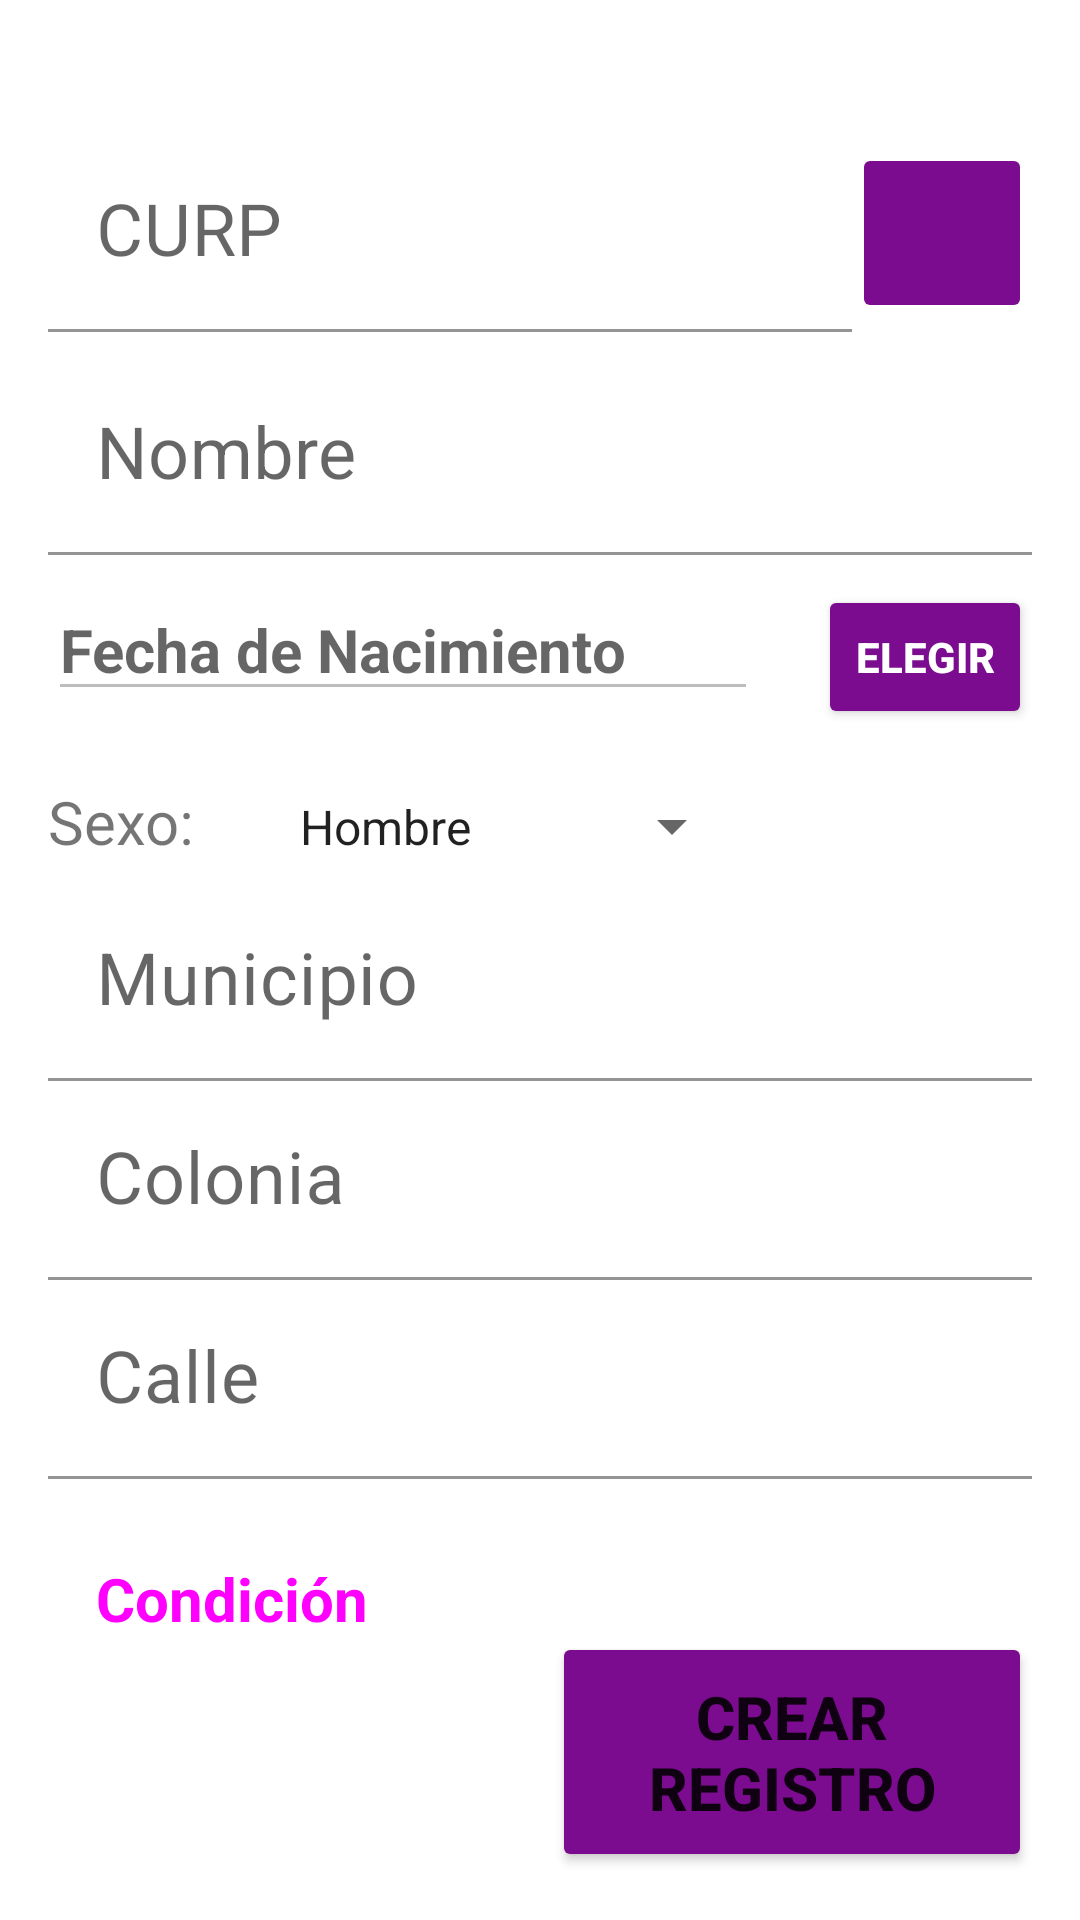

Write the Android layout XML for this screen, with the resource values it uses.
<!-- AndroidManifest.xml: application theme Theme.AplicacionComedor -->
<!-- res/layout/fragment_nuevo_registro.xml -->
<?xml version="1.0" encoding="utf-8"?>
<androidx.constraintlayout.widget.ConstraintLayout xmlns:android="http://schemas.android.com/apk/res/android"
    xmlns:app="http://schemas.android.com/apk/res-auto"
    xmlns:tools="http://schemas.android.com/tools"
    android:layout_width="match_parent"
    android:layout_height="match_parent"
    tools:context=".view.registro_nuevo.NuevoRegistroFragment">

    <LinearLayout
        android:id="@+id/linearLayout"
        android:layout_width="0dp"
        android:layout_height="wrap_content"
        android:layout_marginStart="16dp"
        android:layout_marginTop="100dp"
        android:layout_marginEnd="16dp"
        android:layout_marginBottom="8dp"
        android:orientation="vertical"
        app:layout_constraintBottom_toTopOf="@+id/btnEnviarRegistro"
        app:layout_constraintEnd_toEndOf="parent"
        app:layout_constraintHorizontal_bias="0.5"
        app:layout_constraintStart_toStartOf="parent"
        app:layout_constraintTop_toTopOf="parent">

        <androidx.constraintlayout.widget.ConstraintLayout
            android:layout_width="match_parent"
            android:layout_height="match_parent">

            <com.google.android.material.textfield.TextInputLayout
                android:layout_width="0dp"
                android:layout_height="match_parent"
                app:boxBackgroundColor="@color/white"
                app:layout_constraintBottom_toBottomOf="parent"
                app:layout_constraintEnd_toStartOf="@+id/fabCamara"
                app:layout_constraintStart_toStartOf="parent"
                app:layout_constraintTop_toTopOf="parent">

                <com.google.android.material.textfield.TextInputEditText
                    android:id="@+id/etCurpnRegistro"
                    android:layout_width="match_parent"
                    android:layout_height="wrap_content"
                    android:ems="10"
                    android:hint="CURP"
                    android:imeOptions="actionDone"
                    android:singleLine="true"
                    android:textSize="24sp" />

            </com.google.android.material.textfield.TextInputLayout>

            <ImageButton
                android:id="@+id/fabCamara"
                android:layout_width="60dp"
                android:layout_height="60dp"
                android:layout_weight="1"
                android:backgroundTint="@color/color_botones"
                android:backgroundTintMode="src_atop"
                android:clickable="true"
                android:scaleType="fitCenter"
                android:src="@drawable/ic_camarablanca"
                app:layout_constraintBottom_toBottomOf="parent"
                app:layout_constraintEnd_toEndOf="parent"
                app:layout_constraintTop_toTopOf="parent" />

        </androidx.constraintlayout.widget.ConstraintLayout>

        <com.google.android.material.textfield.TextInputLayout
            android:layout_width="match_parent"
            android:layout_height="match_parent"
            app:boxBackgroundColor="@color/white">

            <com.google.android.material.textfield.TextInputEditText
                android:id="@+id/etNombrenRegistro"
                android:layout_width="match_parent"
                android:layout_height="wrap_content"
                android:layout_marginTop="8dp"
                android:ems="10"
                android:hint="Nombre"
                android:imeOptions="actionDone"
                android:singleLine="true"
                android:textSize="24sp" />
        </com.google.android.material.textfield.TextInputLayout>


        <LinearLayout
            android:layout_width="wrap_content"
            android:layout_height="wrap_content"
            android:orientation="horizontal">

            <EditText
                android:id="@+id/tiFechaNacimientoNR"
                android:layout_width="match_parent"
                android:layout_height="wrap_content"
                android:layout_marginTop="8dp"
                android:ems="10"
                android:enabled="false"
                android:hint="Fecha de Nacimiento"
                android:inputType="text"
                android:textSize="20sp"
                android:textStyle="bold" />

            <Button
                android:id="@+id/btnFechaNR"
                style="@style/Widget.AppCompat.Button.Colored"
                android:layout_width="0dp"
                android:layout_height="wrap_content"
                android:layout_marginStart="20dp"
                android:layout_marginTop="8dp"
                android:layout_weight="1"
                android:text="Elegir"
                android:textColor="@color/white"
                android:textStyle="bold"
                app:backgroundTint="@color/colorToolBar" />
        </LinearLayout>

        <LinearLayout
            android:layout_width="match_parent"
            android:layout_height="wrap_content"
            android:layout_marginTop="16dp"
            android:orientation="horizontal">

            <TextView
                android:id="@+id/textView5"
                android:layout_width="68dp"
                android:layout_height="37dp"
                android:layout_marginRight="8dp"
                android:layout_weight="0"
                android:text="Sexo:"
                android:textSize="20sp" />

            <Spinner
                android:id="@+id/spSexo"
                android:layout_width="156dp"
                android:layout_height="37dp"
                android:layout_marginRight="16dp"
                android:layout_weight="0"
                android:entries="@array/generos" />

        </LinearLayout>

        <com.google.android.material.textfield.TextInputLayout
            android:layout_width="match_parent"
            android:layout_height="match_parent"
            app:boxBackgroundColor="@color/white">

            <com.google.android.material.textfield.TextInputEditText
                android:id="@+id/etMunicipioRegistro"
                android:layout_width="match_parent"
                android:layout_height="wrap_content"
                android:ems="10"
                android:hint="Municipio"
                android:imeOptions="actionDone"
                android:singleLine="true"
                android:textSize="24sp" />

        </com.google.android.material.textfield.TextInputLayout>

        <com.google.android.material.textfield.TextInputLayout
            android:layout_width="match_parent"
            android:layout_height="match_parent"
            app:boxBackgroundColor="@color/white">

            <com.google.android.material.textfield.TextInputEditText
                android:id="@+id/etColoniaRegistro"
                android:layout_width="match_parent"
                android:layout_height="wrap_content"
                android:ems="10"
                android:hint="Colonia"
                android:imeOptions="actionDone"
                android:singleLine="true"
                android:textSize="24sp" />

        </com.google.android.material.textfield.TextInputLayout>

        <com.google.android.material.textfield.TextInputLayout
            android:layout_width="match_parent"
            android:layout_height="match_parent"
            app:boxBackgroundColor="@color/white">

            <com.google.android.material.textfield.TextInputEditText
                android:id="@+id/etCalleRegistro"
                android:layout_width="match_parent"
                android:layout_height="wrap_content"
                android:ems="10"
                android:hint="Calle"
                android:imeOptions="actionDone"
                android:singleLine="true"
                android:textSize="24sp" />

        </com.google.android.material.textfield.TextInputLayout>

        <Button
            android:id="@+id/btnCondicion"
            style="@style/Widget.Material3.Button.Icon"
            android:layout_width="wrap_content"
            android:layout_height="wrap_content"
            android:layout_marginTop="16dp"
            android:layout_marginBottom="8dp"
            android:text="Condición"
            android:textAlignment="textStart"
            android:textSize="20sp"
            android:textStyle="bold"
            app:backgroundTint="@color/colorToolBar" />

        <TextView
            android:id="@+id/tvCondiciones"
            android:layout_width="match_parent"
            android:layout_height="wrap_content"
            android:textSize="20sp"
            tools:text="Condiciones" />

    </LinearLayout>

    <Button
        android:id="@+id/btnEnviarRegistro"
        android:layout_width="160dp"
        android:layout_height="80dp"
        android:layout_marginEnd="16dp"
        android:layout_marginBottom="16dp"
        android:text="Crear Registro"
        android:textAlignment="center"
        android:textSize="20sp"
        android:textStyle="bold"
        app:backgroundTint="@color/colorToolBar"
        app:layout_constraintBottom_toBottomOf="parent"
        app:layout_constraintEnd_toEndOf="parent" />

</androidx.constraintlayout.widget.ConstraintLayout>
<!-- resources referenced by this layout -->
<resources>
  <string-array name="generos">
          <item>Hombre</item>
          <item>Mujer</item>
          <item>Otro</item>
      </string-array>
  <color name="colorToolBar">#7C0C8F</color>
  <color name="color_botones">#7C0C8F</color>
  <color name="white">#FFFFFFFF</color>
  <style name="Theme.AplicacionComedor" parent="Theme.MaterialComponents.DayNight.DarkActionBar">
          <item name="android:windowFullscreen">true</item>
  
      
          <item name="colorPrimary">@color/white</item>
          <item name="colorPrimaryVariant">@color/purple_700</item>
          <item name="colorOnPrimary">@color/white</item>
          
          <item name="colorSecondary">@color/Morado_fuerte</item>
          <item name="colorSecondaryVariant">#70569E</item>
          <item name="colorOnSecondary">@color/black</item>
          
          <item name="android:statusBarColor">?attr/colorPrimaryVariant</item>
          
      </style>
  <color name="purple_700">#FF3700B3</color>
  <color name="Morado_fuerte">#442c6c</color>
  <color name="black">#FF000000</color>
</resources>
